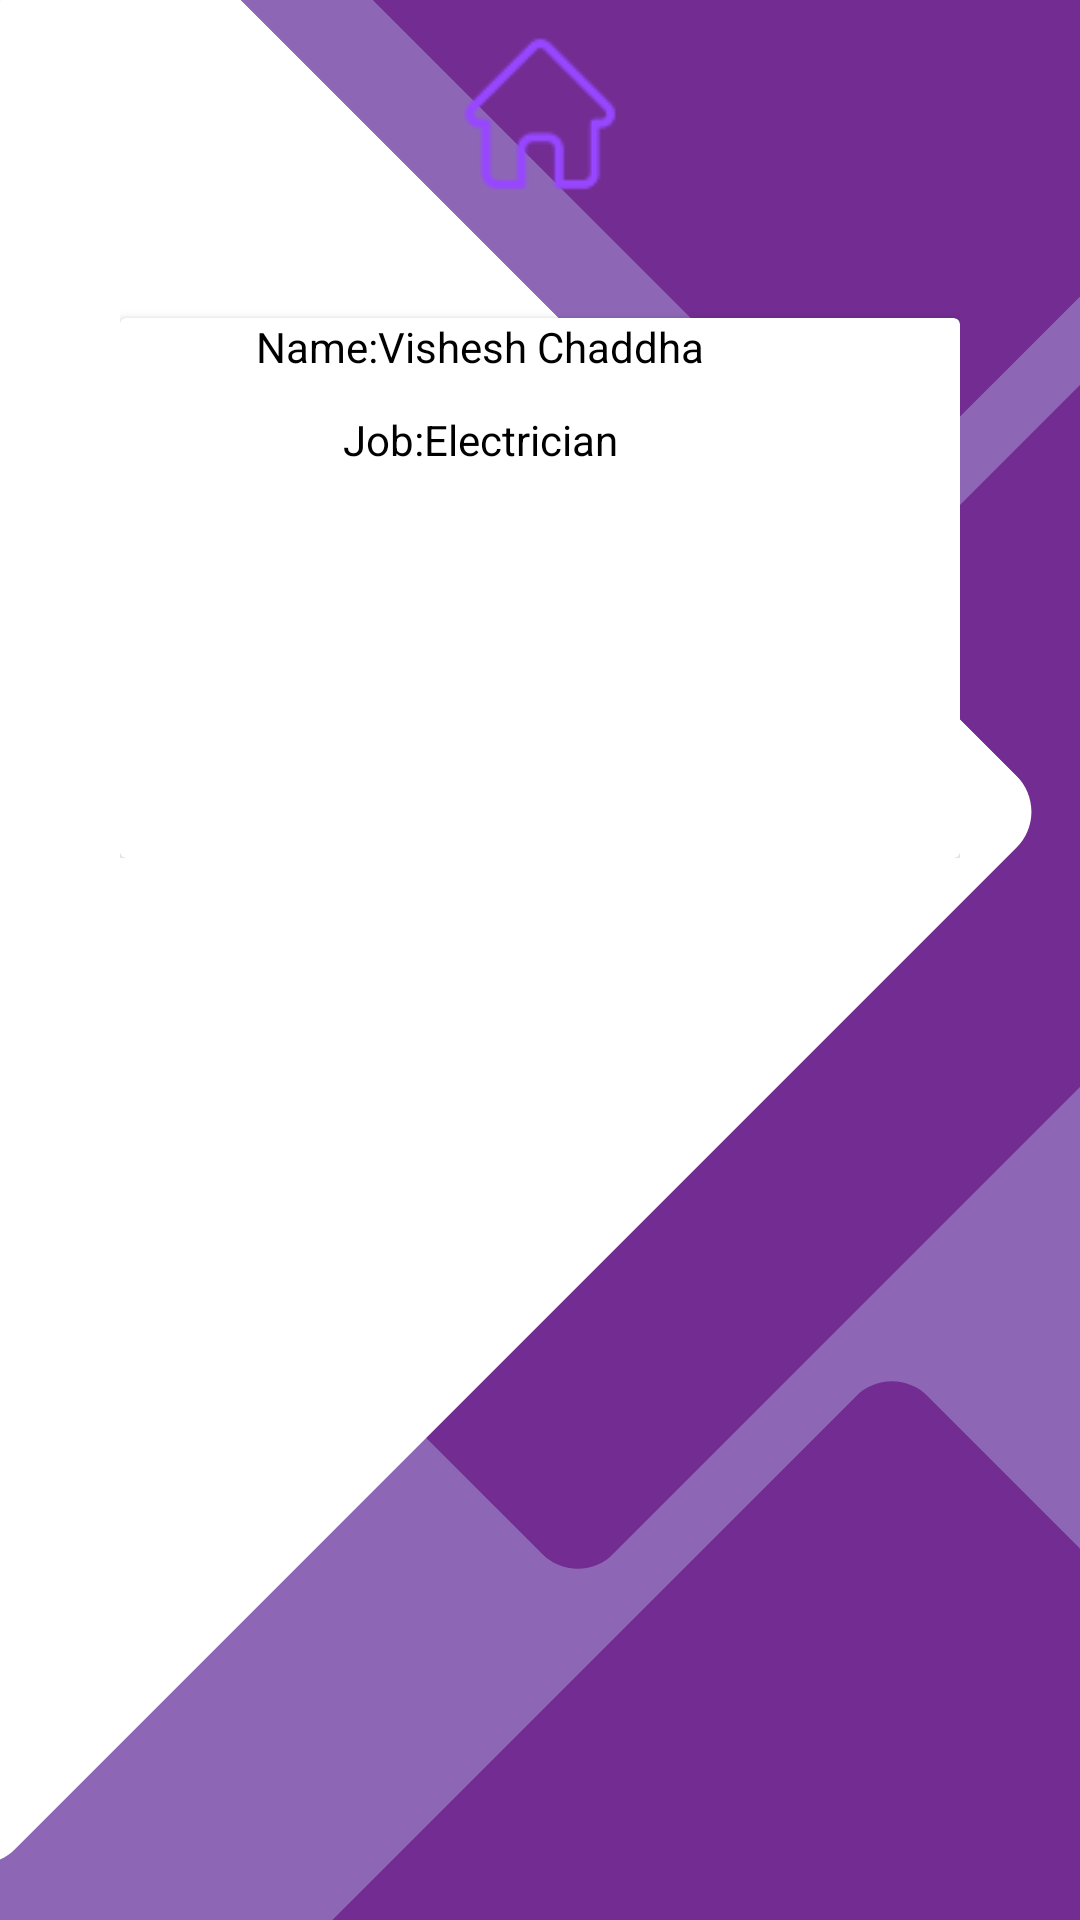

The Android layout XML behind this screen, and the referenced resources:
<!-- AndroidManifest.xml: application theme Theme.TeanInnovators -->
<!-- res/layout/user_post_layout.xml -->
<?xml version="1.0" encoding="utf-8"?>
<LinearLayout xmlns:android="http://schemas.android.com/apk/res/android"
    android:orientation="vertical"
    android:layout_width="match_parent"
    android:layout_height="match_parent"
    android:background="@drawable/back">

    <LinearLayout
        android:layout_width="wrap_content"
        android:layout_height="wrap_content"
        android:orientation="vertical"
        android:layout_margin="10dp"
        android:gravity="center"
        android:layout_gravity="center_horizontal">

        <ImageView
            android:layout_width="wrap_content"
            android:layout_height="wrap_content"
            android:src="@drawable/img_6"
            android:layout_marginBottom="40dp"
            />

        <androidx.cardview.widget.CardView
            android:layout_width="280dp"
            android:layout_height="180dp"
            android:layout_gravity="center"
            >
            <LinearLayout
                android:layout_width="match_parent"
                android:layout_height="wrap_content"
                android:orientation="vertical">

                <TextView
                    android:id="@+id/workerName"
                    android:text="Name:Vishesh Chaddha"
                    android:layout_width="240dp"
                    android:textAlignment="center"
                    android:layout_height="wrap_content"
                    android:textColor="@color/black"
                    android:layout_marginBottom="12dp"
                    />

                <TextView
                    android:id="@+id/workerProfession"
                    android:layout_width="240dp"
                    android:layout_height="wrap_content"
                    android:text="Job:Electrician"
                    android:textAlignment="center"
                    android:textColor="@color/black" />

            </LinearLayout>




        </androidx.cardview.widget.CardView>

    </LinearLayout>

</LinearLayout>
<!-- resources referenced by this layout -->
<resources>
  <color name="black">#FF000000</color>
  <!-- drawable back: png bitmap (drawable, 28340 bytes) -->
  <!-- drawable img_6: png bitmap (drawable, 964 bytes) -->
  <style name="Theme.TeanInnovators" parent="Base.Theme.TeanInnovators" />
  <style name="Base.Theme.TeanInnovators" parent="Theme.Material3.DayNight.NoActionBar">
          
          
      </style>
</resources>
